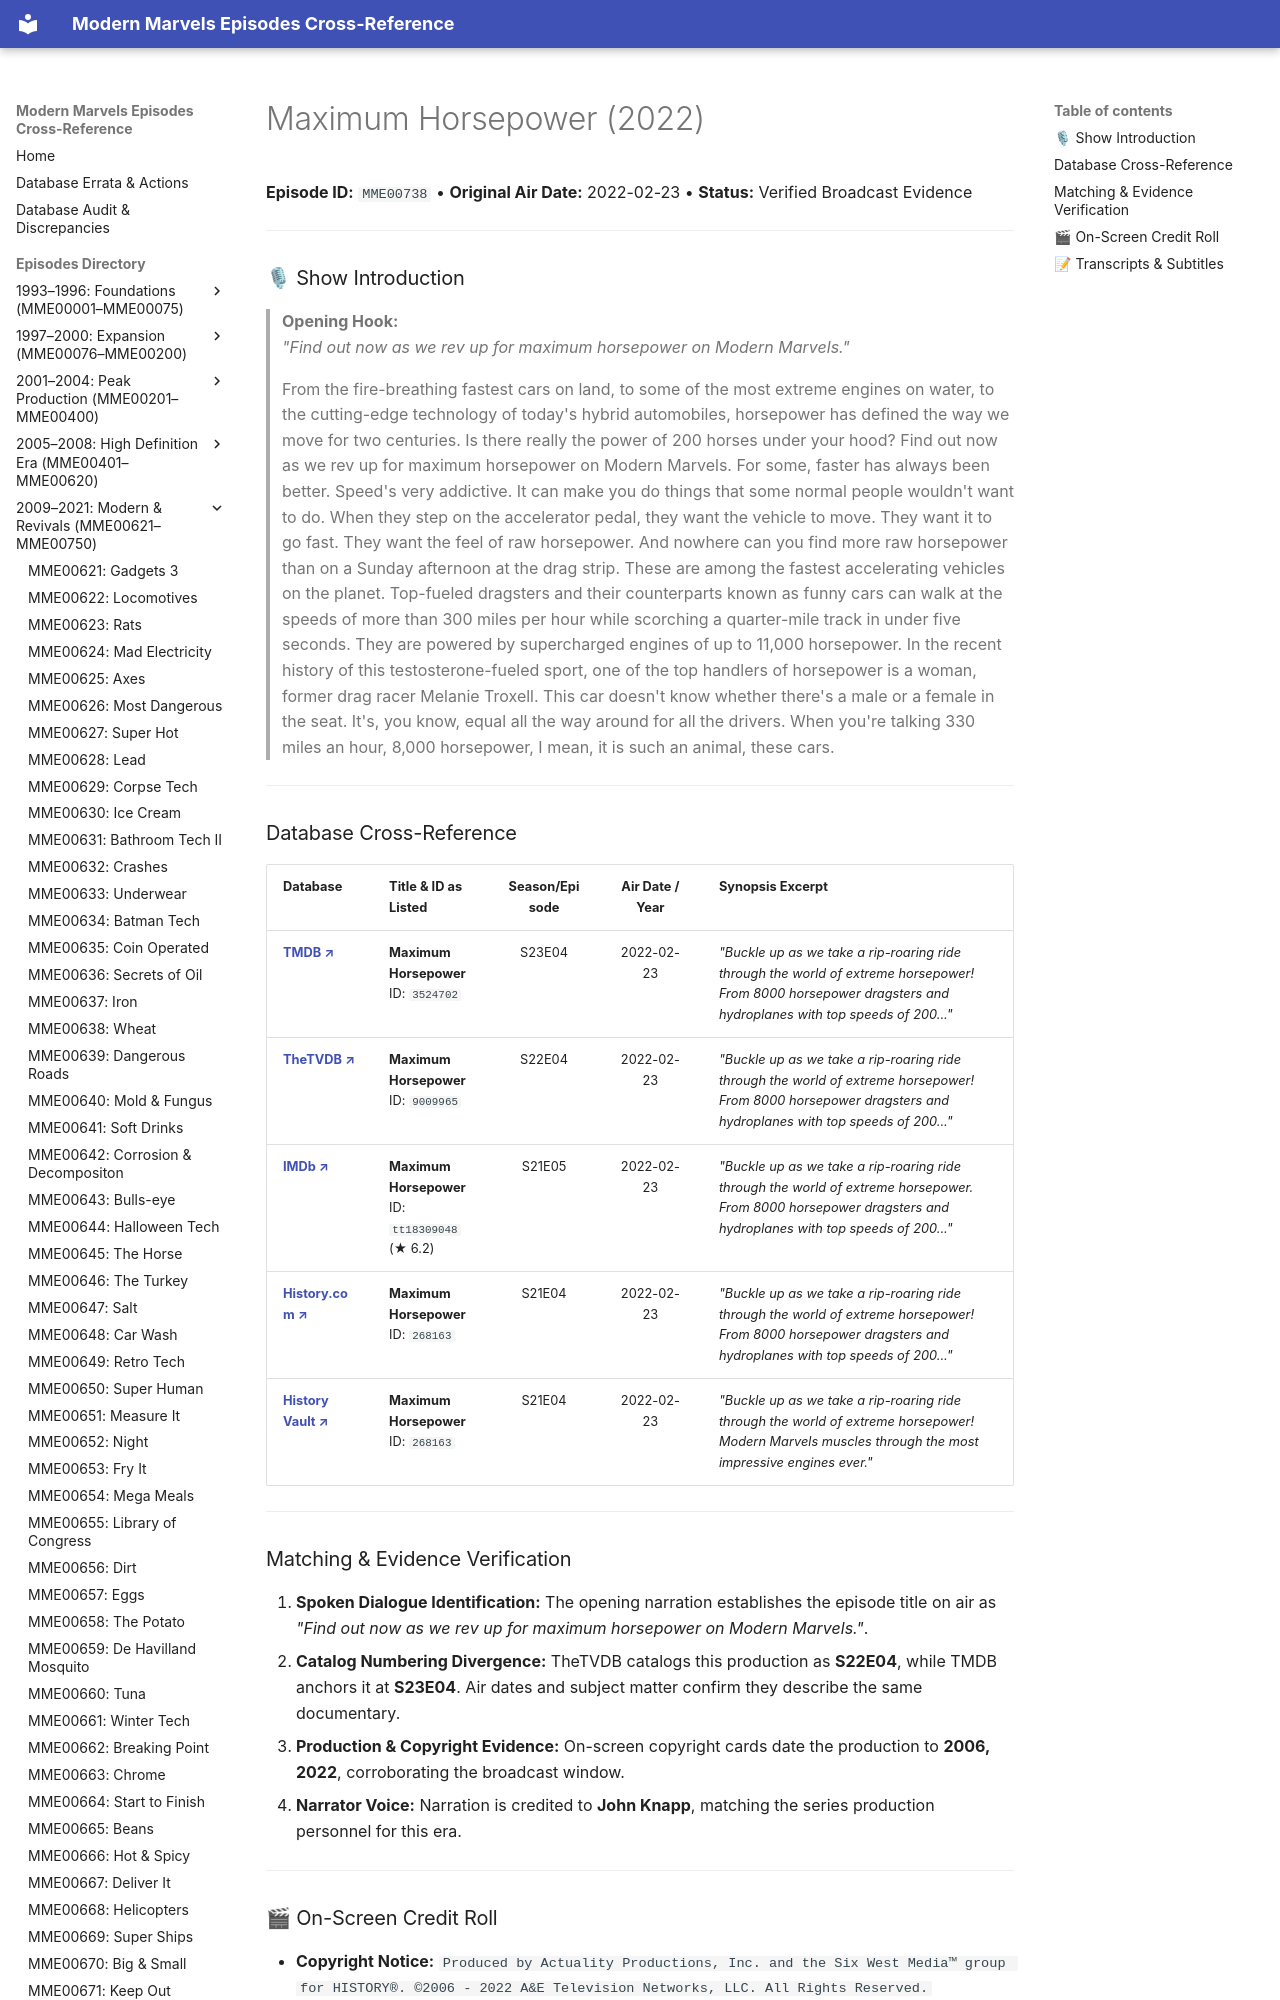

repository: ModernMarvelsFan/ModernMarvels · page: episodes/MME00738/index.html · generator: mkdocs

# Maximum Horsepower (2022)

**Episode ID:** `MME00738` • **Original Air Date:** 2022-02-23 • **Status:** Verified Broadcast Evidence

---

### 🎙 Show Introduction

> **Opening Hook:**  
> *"Find out now as we rev up for maximum horsepower on Modern Marvels."*

> From the fire-breathing fastest cars on land, to some of the most extreme engines on water, to the cutting-edge technology of today's hybrid automobiles, horsepower has defined the way we move for two centuries. Is there really the power of 200 horses under your hood? Find out now as we rev up for maximum horsepower on Modern Marvels. For some, faster has always been better. Speed's very addictive. It can make you do things that some normal people wouldn't want to do. When they step on the accelerator pedal, they want the vehicle to move. They want it to go fast. They want the feel of raw horsepower. And nowhere can you find more raw horsepower than on a Sunday afternoon at the drag strip. These are among the fastest accelerating vehicles on the planet. Top-fueled dragsters and their counterparts known as funny cars can walk at the speeds of more than 300 miles per hour while scorching a quarter-mile track in under five seconds. They are powered by supercharged engines of up to 11,000 horsepower. In the recent history of this testosterone-fueled sport, one of the top handlers of horsepower is a woman, former drag racer Melanie Troxell. This car doesn't know whether there's a male or a female in the seat. It's, you know, equal all the way around for all the drivers. When you're talking 330 miles an hour, 8,000 horsepower, I mean, it is such an animal, these cars.

---
